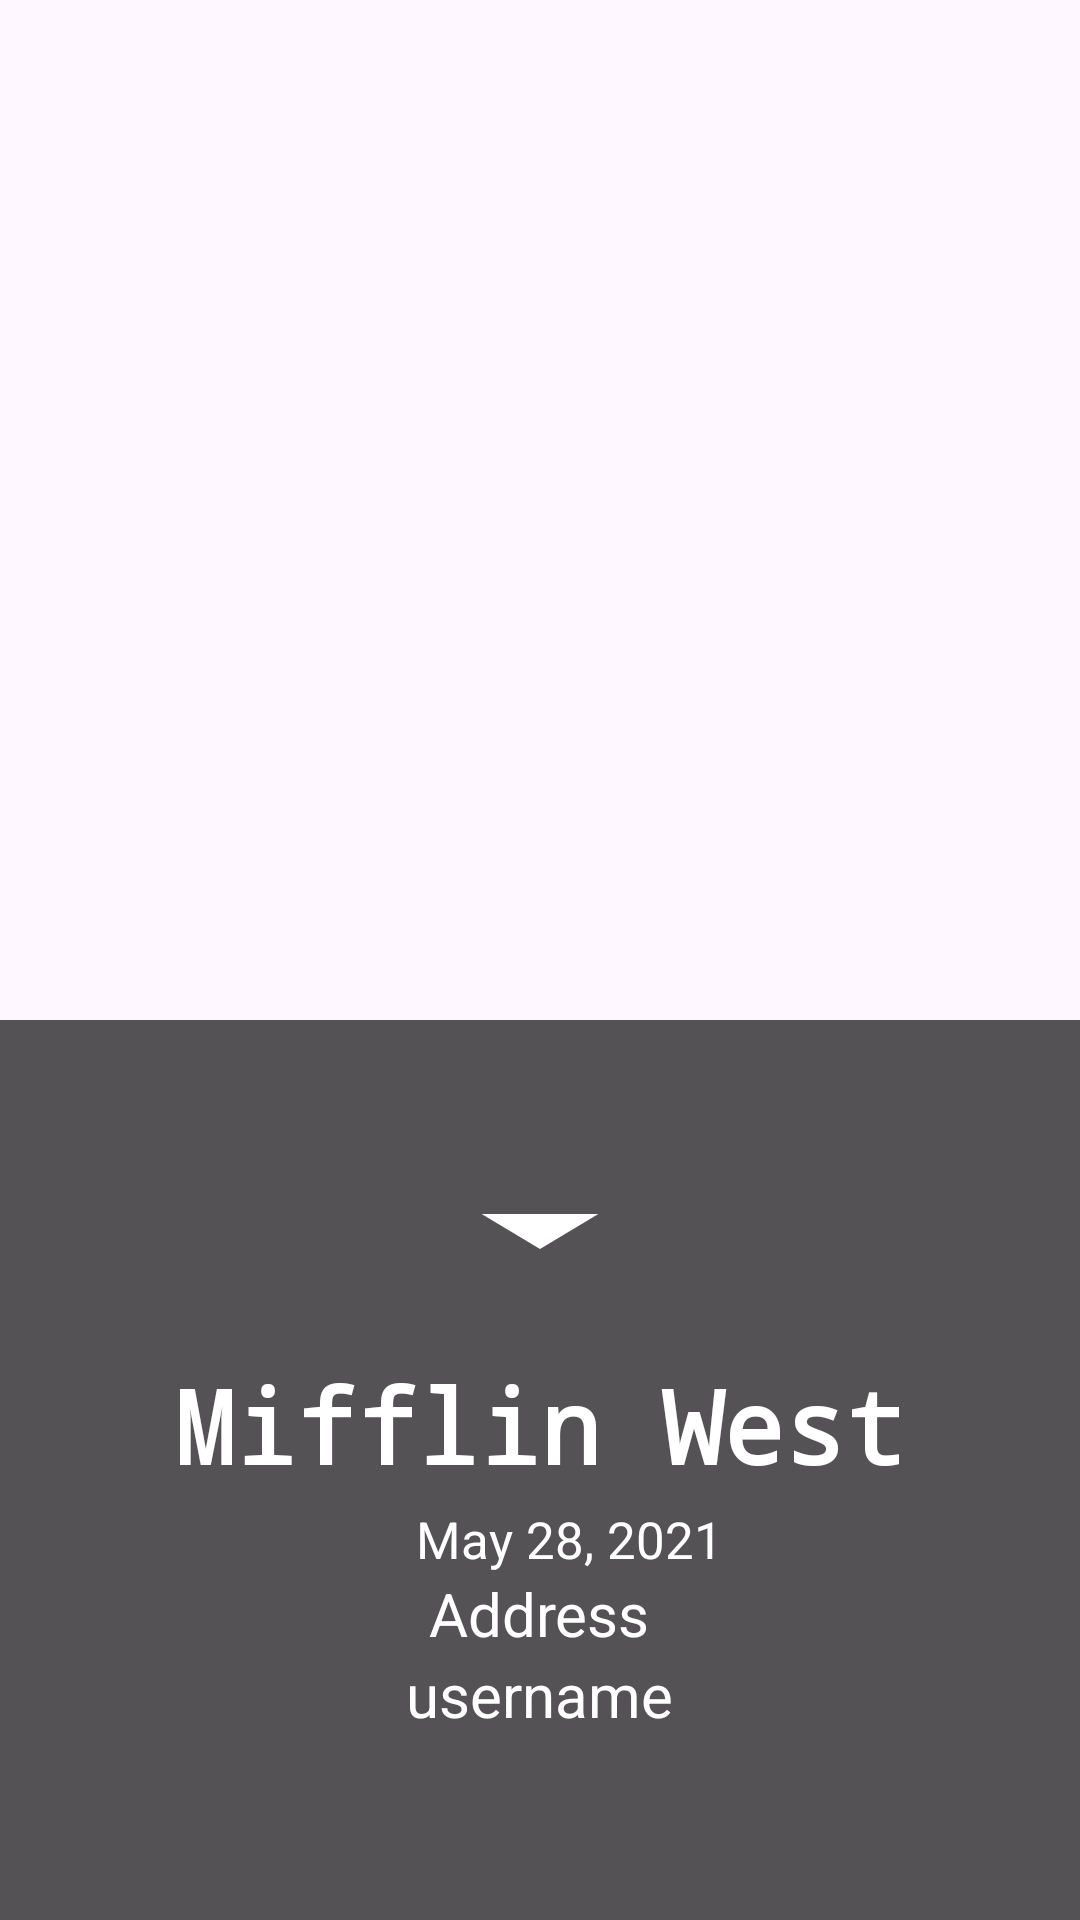

Produce the Android XML layout that renders to this screen, including the resource entries it uses.
<!-- AndroidManifest.xml: application theme Theme.Memorylane -->
<!-- res/layout/fragment_slideshow_info.xml -->
<?xml version="1.0" encoding="utf-8"?>
<FrameLayout xmlns:android="http://schemas.android.com/apk/res/android"
    xmlns:app="http://schemas.android.com/apk/res-auto"
    xmlns:tools="http://schemas.android.com/tools"
    android:layout_width="match_parent"
    android:layout_height="match_parent"
    tools:context=".SlideshowInfoFragment">

    <FrameLayout
        android:id="@+id/BackgroundFrame"
        android:layout_width="match_parent"
        android:layout_height="300dp"
        android:layout_gravity="bottom"
        android:background="#AA000000" >

        <LinearLayout
            android:layout_width="wrap_content"
            android:layout_height="wrap_content"
            android:layout_gravity="center"
            android:background="@android:color/transparent"
            android:orientation="vertical"
            android:padding="16dp">

        <ImageButton
            android:id="@+id/menu_down_button"
            android:layout_width="56dp"
            android:layout_height="56dp"
            android:layout_gravity="center_horizontal|top"
            android:src="@drawable/ic_arrow_down"
            android:background="@android:color/transparent"
            android:scaleType="centerCrop"/>

        <TextView
            android:id="@+id/area"
            android:layout_width="wrap_content"
            android:layout_height="wrap_content"
            android:layout_gravity="center_horizontal"
            android:layout_marginTop="15dp"
            android:fontFamily="monospace"
            android:text="Mifflin West"
            android:textSize="34sp"
            android:textStyle="bold"
            android:textColor="#FFFFFF"/>

        <TextView
            android:id="@+id/date"
            android:layout_width="wrap_content"
            android:layout_height="wrap_content"
            android:layout_gravity="center_horizontal"
            android:layout_below="@id/area"
            android:layout_marginLeft="10dp"
            android:layout_marginTop="4dp"
            android:textSize="17dp"
            android:text="May 28, 2021"
            android:textColor="#FFFFFF"/>

        <TextView
            android:id="@+id/address"
            android:layout_width="wrap_content"
            android:layout_height="wrap_content"
            android:layout_gravity="center"
            android:textSize="20dp"
            android:text="Address"
            android:textColor="#FFFFFF"/>

        <TextView
            android:id="@+id/user"
            android:layout_width="wrap_content"
            android:layout_height="wrap_content"
            android:layout_gravity="center|bottom"
            android:layout_marginBottom="20dp"
            android:textSize="20dp"
            android:text="username"
            android:textColor="#FFFFFF"/>
        
        </LinearLayout>

    </FrameLayout>
    
</FrameLayout>
<!-- resources referenced by this layout -->
<resources>
  <!-- drawable ic_arrow_down (drawable) -->
  <vector android:height="24dp" android:tint="#FFFFFF"
      android:viewportHeight="24" android:viewportWidth="24"
      android:width="40dp" xmlns:android="http://schemas.android.com/apk/res/android">
      <path android:fillColor="@android:color/white" android:pathData="M7,10l5,5 5,-5z"/>
  </vector>
  <style name="Theme.Memorylane" parent="Base.Theme.Memorylane" />
  <style name="Base.Theme.Memorylane" parent="Theme.Material3.DayNight.NoActionBar">
          
          
      </style>
</resources>
